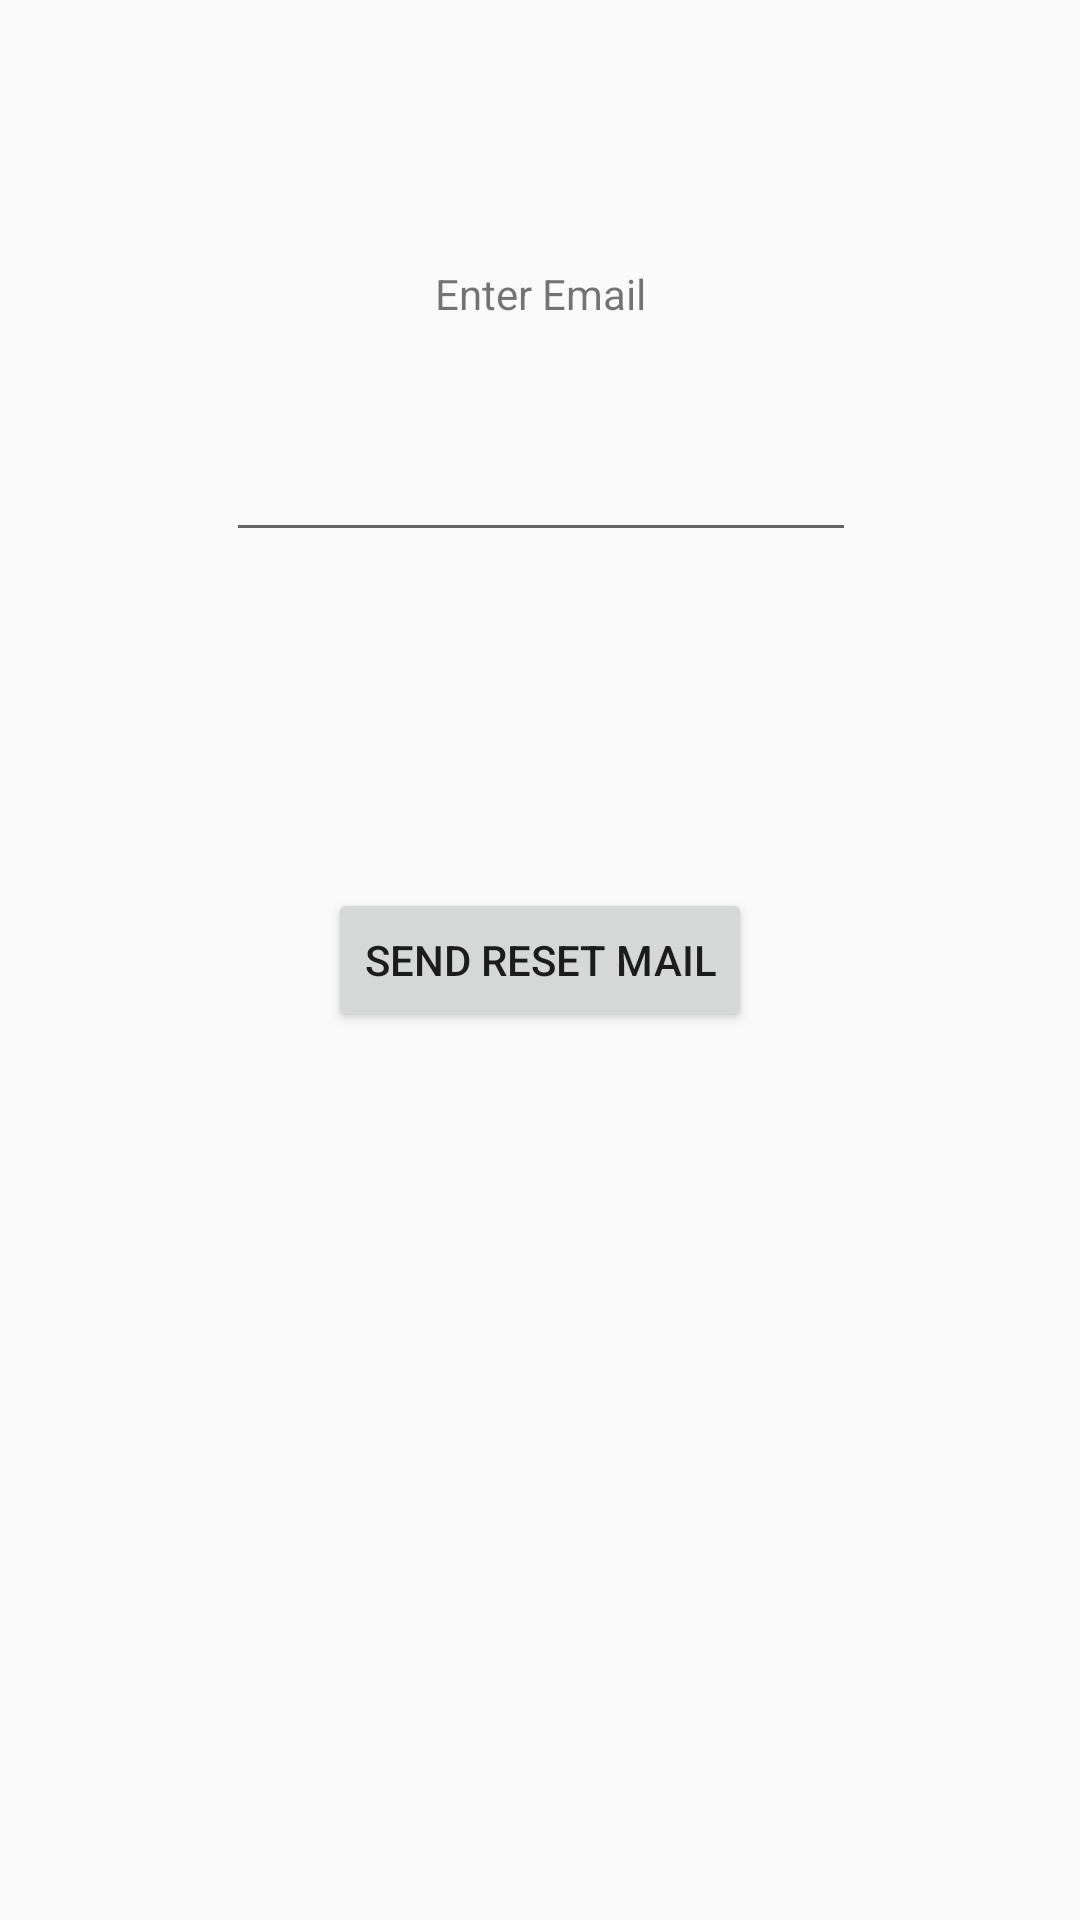

Write the Android layout XML for this screen, with the resource values it uses.
<!-- AndroidManifest.xml: application theme AppTheme -->
<!-- res/layout/activity_forgot_password.xml -->
<?xml version="1.0" encoding="utf-8"?>
<android.support.constraint.ConstraintLayout xmlns:android="http://schemas.android.com/apk/res/android"
    xmlns:app="http://schemas.android.com/apk/res-auto"
    xmlns:tools="http://schemas.android.com/tools"
    android:layout_width="match_parent"
    android:layout_height="match_parent"
    tools:context=".ForgotPasswordActivity">

    <EditText
        android:id="@+id/emailForgotEt"
        android:layout_width="wrap_content"
        android:layout_height="wrap_content"
        android:layout_marginBottom="8dp"
        android:layout_marginEnd="8dp"
        android:layout_marginLeft="8dp"
        android:layout_marginRight="8dp"
        android:layout_marginStart="8dp"
        android:layout_marginTop="8dp"
        android:ems="10"
        android:inputType="textPersonName"
        app:layout_constraintBottom_toBottomOf="parent"
        app:layout_constraintEnd_toEndOf="parent"
        app:layout_constraintHorizontal_bias="0.503"
        app:layout_constraintStart_toStartOf="parent"
        app:layout_constraintTop_toTopOf="parent"
        app:layout_constraintVertical_bias="0.231" />

    <TextView
        android:id="@+id/forgotEmailTv"
        android:layout_width="wrap_content"
        android:layout_height="wrap_content"
        android:layout_marginBottom="8dp"
        android:layout_marginEnd="8dp"
        android:layout_marginLeft="8dp"
        android:layout_marginRight="8dp"
        android:layout_marginStart="8dp"
        android:layout_marginTop="8dp"
        android:text="@string/enter_email"
        app:layout_constraintBottom_toBottomOf="parent"
        app:layout_constraintEnd_toEndOf="parent"
        app:layout_constraintStart_toStartOf="parent"
        app:layout_constraintTop_toTopOf="parent"
        app:layout_constraintVertical_bias="0.133" />

    <Button
        android:id="@+id/forgotpassBtn"
        android:layout_width="wrap_content"
        android:layout_height="wrap_content"
        android:layout_marginBottom="8dp"
        android:layout_marginEnd="8dp"
        android:layout_marginLeft="8dp"
        android:layout_marginRight="8dp"
        android:layout_marginStart="8dp"
        android:layout_marginTop="8dp"
        android:text="@string/send_reset_pass"
        app:layout_constraintBottom_toBottomOf="parent"
        app:layout_constraintEnd_toEndOf="parent"
        app:layout_constraintStart_toStartOf="parent"
        app:layout_constraintTop_toTopOf="parent" />
</android.support.constraint.ConstraintLayout>
<!-- resources referenced by this layout -->
<resources>
  <string name="enter_email">Enter Email</string>
  <string name="send_reset_pass">Send Reset Mail</string>
  <style name="AppTheme" parent="Theme.AppCompat.Light.NoActionBar">
          
          <item name="colorPrimary">@color/colorPrimary</item>
          <item name="colorPrimaryDark">@color/colorPrimaryDark</item>
          <item name="colorAccent">@color/colorAccent</item>
      </style>
  <color name="colorPrimary">#3F51B5</color>
  <color name="colorPrimaryDark">#07575B</color>
  <color name="colorAccent">#FF4081</color>
</resources>
